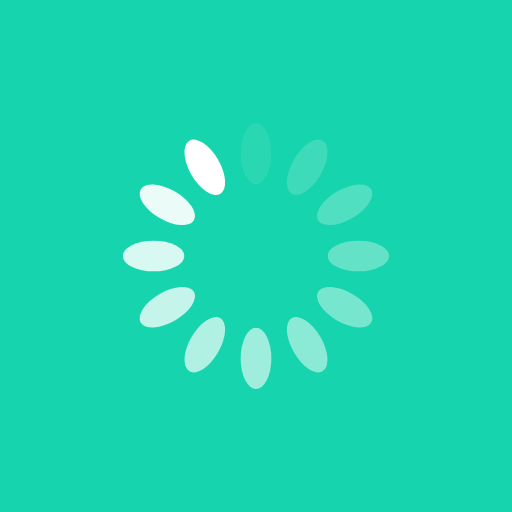
t = 0.00 s
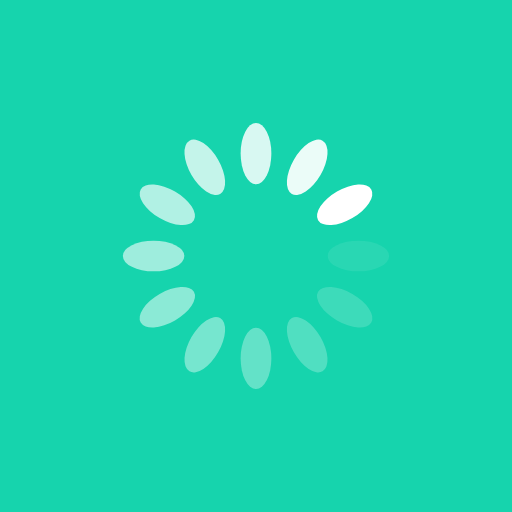
t = 0.25 s
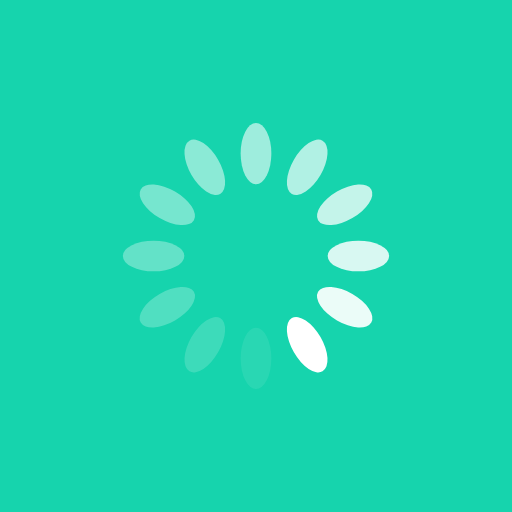
t = 0.50 s
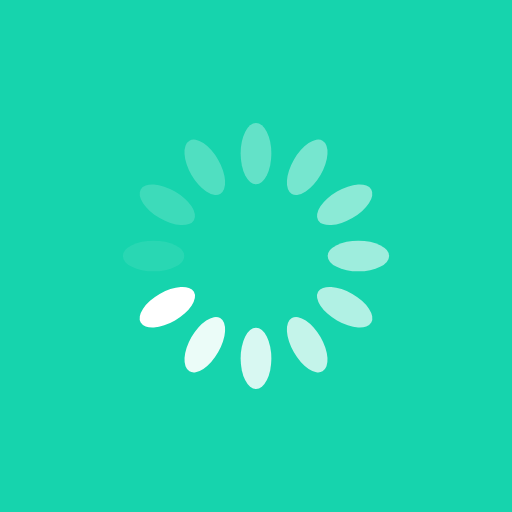
t = 0.75 s

The animated SVG that drew these frames (rendered in a browser with its animation timeline set to each time). Animation: 12 SMIL elements (animate=12); one cycle of 1.00 s, repeats indefinitely.

<?xml version="1.0" encoding="utf-8"?>
<svg xmlns="http://www.w3.org/2000/svg" xmlns:xlink="http://www.w3.org/1999/xlink" style="margin: auto; background: rgb(22, 212, 173); display: block; shape-rendering: auto;" width="200px" height="200px" viewBox="0 0 100 100" preserveAspectRatio="xMidYMid">
<g transform="rotate(0 50 50)">
  <rect x="47" y="24" rx="3" ry="6" width="6" height="12" fill="#ffffff">
    <animate attributeName="opacity" values="1;0" keyTimes="0;1" dur="1s" begin="-0.9166666666666666s" repeatCount="indefinite"></animate>
  </rect>
</g><g transform="rotate(30 50 50)">
  <rect x="47" y="24" rx="3" ry="6" width="6" height="12" fill="#ffffff">
    <animate attributeName="opacity" values="1;0" keyTimes="0;1" dur="1s" begin="-0.8333333333333334s" repeatCount="indefinite"></animate>
  </rect>
</g><g transform="rotate(60 50 50)">
  <rect x="47" y="24" rx="3" ry="6" width="6" height="12" fill="#ffffff">
    <animate attributeName="opacity" values="1;0" keyTimes="0;1" dur="1s" begin="-0.75s" repeatCount="indefinite"></animate>
  </rect>
</g><g transform="rotate(90 50 50)">
  <rect x="47" y="24" rx="3" ry="6" width="6" height="12" fill="#ffffff">
    <animate attributeName="opacity" values="1;0" keyTimes="0;1" dur="1s" begin="-0.6666666666666666s" repeatCount="indefinite"></animate>
  </rect>
</g><g transform="rotate(120 50 50)">
  <rect x="47" y="24" rx="3" ry="6" width="6" height="12" fill="#ffffff">
    <animate attributeName="opacity" values="1;0" keyTimes="0;1" dur="1s" begin="-0.5833333333333334s" repeatCount="indefinite"></animate>
  </rect>
</g><g transform="rotate(150 50 50)">
  <rect x="47" y="24" rx="3" ry="6" width="6" height="12" fill="#ffffff">
    <animate attributeName="opacity" values="1;0" keyTimes="0;1" dur="1s" begin="-0.5s" repeatCount="indefinite"></animate>
  </rect>
</g><g transform="rotate(180 50 50)">
  <rect x="47" y="24" rx="3" ry="6" width="6" height="12" fill="#ffffff">
    <animate attributeName="opacity" values="1;0" keyTimes="0;1" dur="1s" begin="-0.4166666666666667s" repeatCount="indefinite"></animate>
  </rect>
</g><g transform="rotate(210 50 50)">
  <rect x="47" y="24" rx="3" ry="6" width="6" height="12" fill="#ffffff">
    <animate attributeName="opacity" values="1;0" keyTimes="0;1" dur="1s" begin="-0.3333333333333333s" repeatCount="indefinite"></animate>
  </rect>
</g><g transform="rotate(240 50 50)">
  <rect x="47" y="24" rx="3" ry="6" width="6" height="12" fill="#ffffff">
    <animate attributeName="opacity" values="1;0" keyTimes="0;1" dur="1s" begin="-0.25s" repeatCount="indefinite"></animate>
  </rect>
</g><g transform="rotate(270 50 50)">
  <rect x="47" y="24" rx="3" ry="6" width="6" height="12" fill="#ffffff">
    <animate attributeName="opacity" values="1;0" keyTimes="0;1" dur="1s" begin="-0.16666666666666666s" repeatCount="indefinite"></animate>
  </rect>
</g><g transform="rotate(300 50 50)">
  <rect x="47" y="24" rx="3" ry="6" width="6" height="12" fill="#ffffff">
    <animate attributeName="opacity" values="1;0" keyTimes="0;1" dur="1s" begin="-0.08333333333333333s" repeatCount="indefinite"></animate>
  </rect>
</g><g transform="rotate(330 50 50)">
  <rect x="47" y="24" rx="3" ry="6" width="6" height="12" fill="#ffffff">
    <animate attributeName="opacity" values="1;0" keyTimes="0;1" dur="1s" begin="0s" repeatCount="indefinite"></animate>
  </rect>
</g>
<!-- [ldio] generated by https://loading.io/ --></svg>